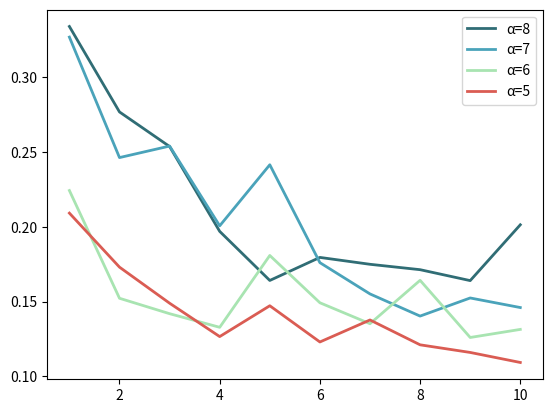

The matplotlib source for this figure:
import matplotlib.pyplot as plt
"""
plt.plot([1, 2, 3, 4,5,6,7,8,9,10], [1-0.952,1-0.9609,1-0.9662,1-0.9655,1-0.9686,1-0.9675,1-0.966,1-0.9665,1-0.967,1-0.9639], label='128',color='#DA5C53', linewidth=2)#128
plt.plot([1, 2, 3, 4,5,6,7,8,9,10], [1-0.9509,1-0.9638,1-0.9684,1-0.9724,1-0.9729,1-0.9746,1-0.9743,1-0.9759,1-0.9751,1-0.9768], label='256',color='#A8E4B1', linewidth=2)#256
plt.plot([1, 2, 3, 4,5,6,7,8,9,10], [1-0.9555,1-0.968,1-0.972,1-0.9723,1-0.9737,1-0.9738,1-0.9746,1-0.9749,1-0.9747,1-0.9755], label='512',color='#4AA3BA', linewidth=2)#512
plt.plot([1, 2, 3, 4,5,6,7,8,9,10], [1-0.9571,1-0.9695,1-0.9715,1-0.974,1-0.9748,1-0.9735,1-0.9742,1-0.9747,1-0.9755,1-0.976], label='1024',color='#306D75', linewidth=2)#1024
"""

plt.plot([1, 2, 3, 4,5,6,7,8,9,10], [1-0.6662,1-0.7233,1-0.7464,1-0.8031,1-0.8359,1-0.8205,1-0.8251,1-0.8287,1-0.836,1-0.7987], label='α=8',color='#306D75', linewidth=2)#1024
plt.plot([1, 2, 3, 4,5,6,7,8,9,10], [1-0.6733,1-0.7538,1-0.7461,1-0.7994,1-0.7586,1-0.824,1-0.8449,1-0.8597,1-0.8476,1-0.854], label='α=7',color='#4AA3BA', linewidth=2)#512
plt.plot([1, 2, 3, 4,5,6,7,8,9,10], [1-0.7758,1-0.8478,1-0.8581,1-0.8672,1-0.8192,1-0.8508,1-0.8648,1-0.8358,1-0.874,1-0.8686], label='α=6',color='#A8E4B1', linewidth=2)#128
plt.plot([1, 2, 3, 4,5,6,7,8,9,10], [1-0.7909,1-0.827,1-0.8511,1-0.8734,1-0.8528,1-0.877,1-0.8623,1-0.8789,1-0.884,1-0.8907], label='α=5',color='#DA5C53', linewidth=2)#256

print([1-0.6733,1-0.7538,1-0.7461,1-0.7994,1-0.7586,1-0.824,1-0.8449,1-0.8597,1-0.8476,1-0.854])
plt.legend()
#plt.xlim(0.5, 100)
plt.show()